Run: headless pygame with SDL's dummy video driver; simulated clock (each Clock.tick advances the game by its frame time, no real sleeping); random seed 0; keys injected as events and as key.get_pressed() state; no mouse input.
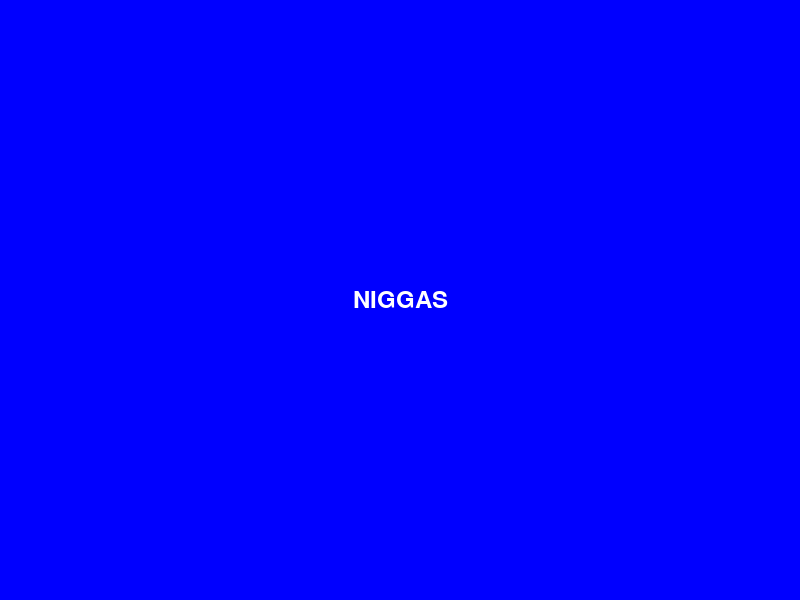
Frame 1 of 4 · flips 1–60 · no input
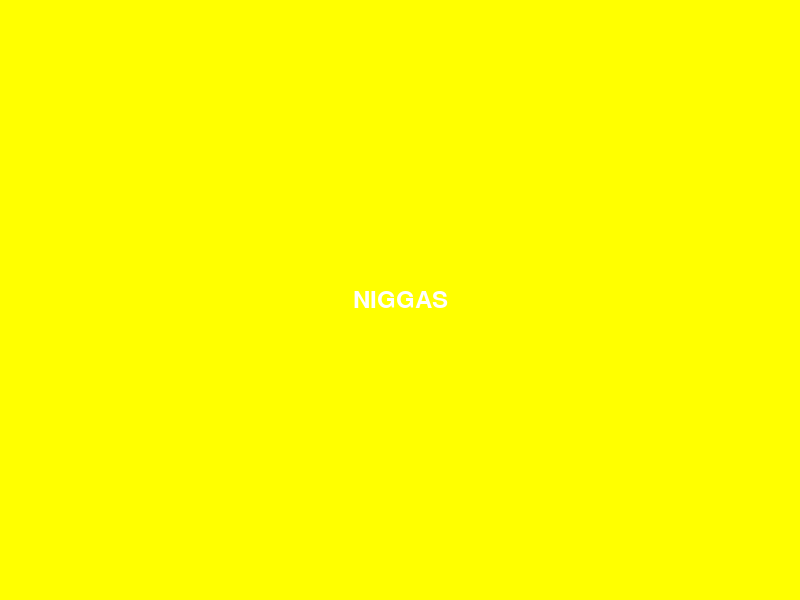
Frame 2 of 4 · flips 61–180 · tapped SPACE, RETURN · held RIGHT (→), D
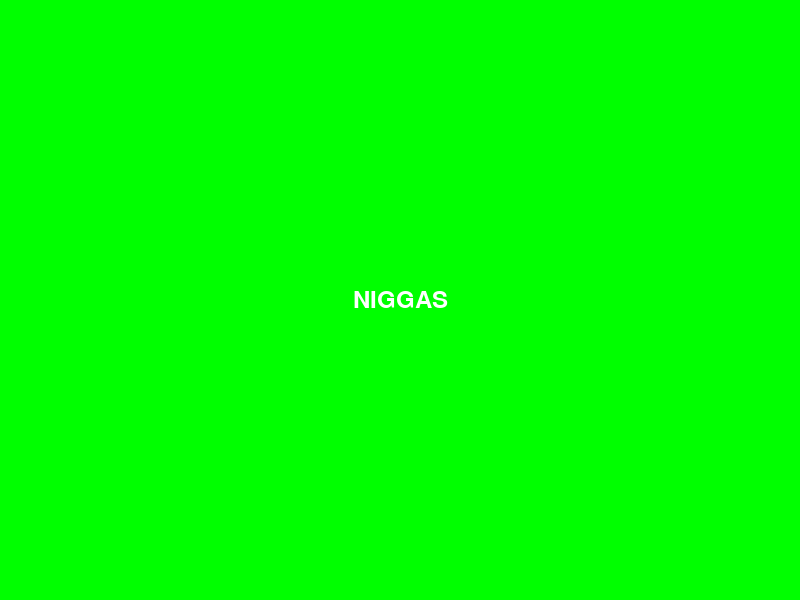
Frame 3 of 4 · flips 181–300 · held DOWN (↓), S
Frame 4 of 4 · flips 301–420 · held LEFT (←), A, UP (↑), W · screen unchanged from frame 3, image omitted

The pygame program that drew these frames:

import pygame
import random
import sys

# Initialize pygame
pygame.init()

# Define screen dimensions and colors
screen_width, screen_height = 800, 600
colors = [(255, 0, 0), (0, 255, 0), (0, 0, 255), (255, 255, 0), (255, 0, 255), (0, 255, 255)]

# Create a display surface
screen = pygame.display.set_mode((screen_width, screen_height))
pygame.display.set_caption("Flashing Colors and Messages")

# List of random messages
messages = ["NIGGAS"]

# Main loop
running = True
clock = pygame.time.Clock()

while running:
    for event in pygame.event.get():
        if event.type == pygame.QUIT:
            running = False

    # Get a random color and message
    random_color = random.choice(colors)
    random_message = random.choice(messages)

    # Fill the screen with the random color
    screen.fill(random_color)

    # Create a font and text
    font = pygame.font.Font(None, 36)
    text = font.render(random_message, True, (255, 255, 255))

    # Get the text dimensions
    text_rect = text.get_rect()
    text_rect.center = (screen_width // 2, screen_height // 2)

    # Blit the text onto the screen
    screen.blit(text, text_rect)

    pygame.display.flip()

    # Wait for a while (adjust the delay as needed)
    pygame.time.wait(1000)

# Quit pygame and exit the program
pygame.quit()
sys.exit()
